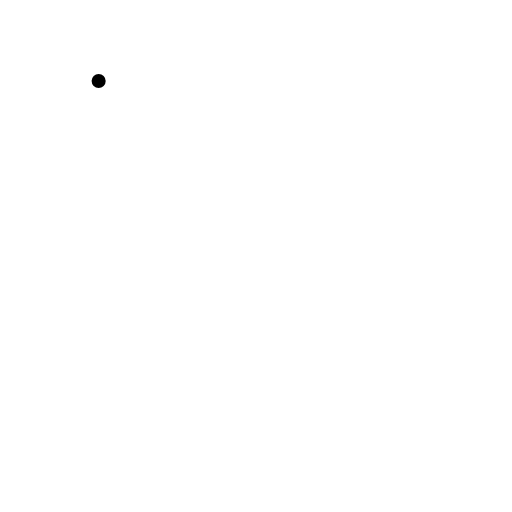
t = 0.00 s
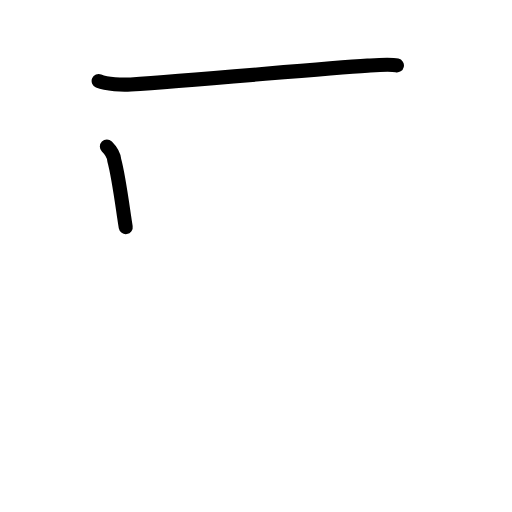
t = 1.83 s
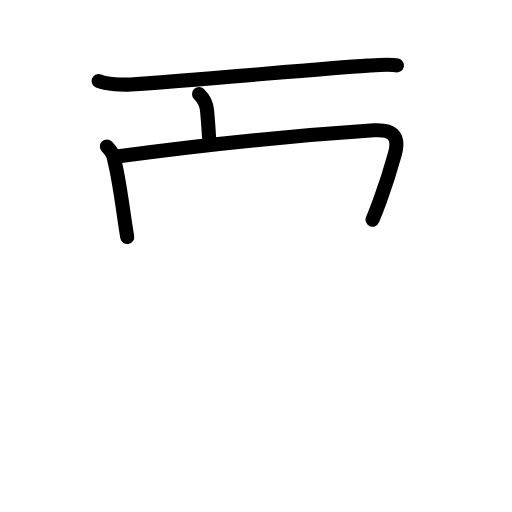
t = 3.63 s
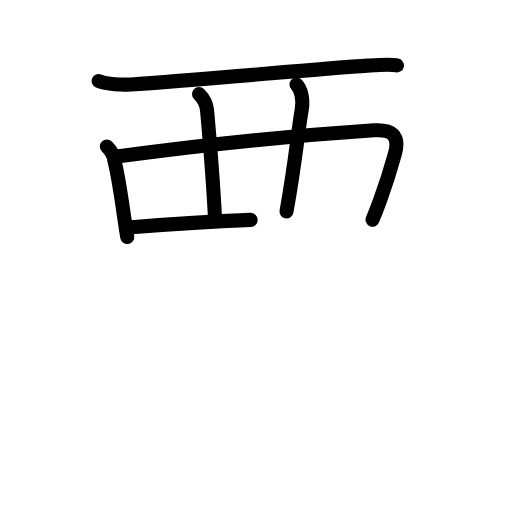
t = 5.50 s
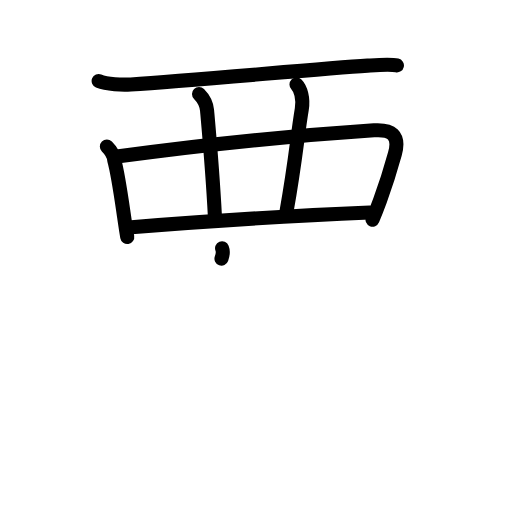
t = 6.10 s
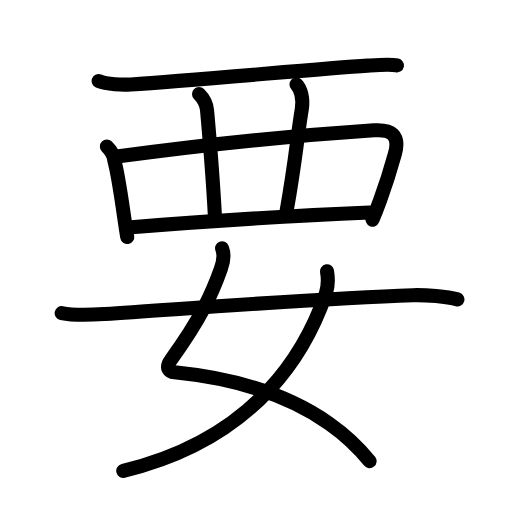
t = 9.00 s

The animated SVG that drew these frames (rendered in a browser with its animation timeline set to each time). Animation: 33 SMIL elements (animate=33); one cycle of 9.00 s.

<?xml version="1.0" encoding="UTF-8"?>
<!--
AniKanjiVG is licensed by CC-BY-SA Paul C. Sommerhoff (https://bitbucket.org/sommerhoff/anikanjivg).
AniKanjiVG uses KanjiVG which is licensed by CC-BY-SA Ulrich Apel (http://kanjivg.tagaini.net).
See also http://creativecommons.org/licenses/by-sa/3.0/
-->
<svg xmlns:kvg='http://kanjivg.tagaini.net' xmlns='http://www.w3.org/2000/svg' width='109' height='109' viewBox='0 0 109 109' style='fill:none;stroke:#000000;stroke-width:3;stroke-linecap:round;stroke-linejoin:round;' id="kvg:kanji_08981"><g id="kvg:08981" kvg:element="要"><g id="kvg:08981-g1" kvg:element="西" kvg:variant="true" kvg:original="襾" kvg:position="top" kvg:radical="general"><path id="kvg:08981-s1" kvg:type="㇐" d="M21,17.24c1.78,0.73,5.05,0.84,6.84,0.73c13.66-0.84,39.57-3.31,50.42-4c2.97-0.19,4.87-0.34,6.24-0.04"><animate attributeName="d" begin="0.0s" dur="0.3333333333333333s" from="M21,17.24C21,17.24,21,17.24,21,17.24" to="M21,17.24c1.78,0.73,5.05,0.84,6.84,0.73" />
<animate attributeName="d" begin="0.3333333333333333s" dur="0.3333333333333333s" from="M21,17.24c1.78,0.73,5.05,0.84,6.84,0.73c0,0,0,0,0,0,0" to="M21,17.24c1.78,0.73,5.05,0.84,6.84,0.73c13.66-0.84,39.57-3.31,50.42-4" />
<animate attributeName="d" begin="0.6666666666666666s" dur="0.3333333333333333s" from="M21,17.24c1.78,0.73,5.05,0.84,6.84,0.73c13.66-0.84,39.57-3.31,50.42-4c0,0,0,0,0,0,0" to="M21,17.24c1.78,0.73,5.05,0.84,6.84,0.73c13.66-0.84,39.57-3.31,50.42-4c2.97-0.19,4.87-0.34,6.24-0.04" />
</path>
<path id="kvg:08981-s2" kvg:type="㇑" d="M22.75,31.19c0.78,0.78,1.46,1.75,1.57,2.88c0.83,3.01,1.49,7.88,2.12,12.18c0.22,1.5,0.43,2.94,0.65,4.2"><animate attributeName="d" begin="1.0s" dur="0.3333333333333333s" from="M22.75,31.19C22.75,31.19,22.75,31.19,22.75,31.19" to="M22.75,31.19c0.78,0.78,1.46,1.75,1.57,2.88" />
<animate attributeName="d" begin="1.3333333333333333s" dur="0.3333333333333333s" from="M22.75,31.19c0.78,0.78,1.46,1.75,1.57,2.88c0,0,0,0,0,0,0" to="M22.75,31.19c0.78,0.78,1.46,1.75,1.57,2.88c0.83,3.01,1.49,7.88,2.12,12.18" />
<animate attributeName="d" begin="1.6666666666666665s" dur="0.3333333333333333s" from="M22.75,31.19c0.78,0.78,1.46,1.75,1.57,2.88c0.83,3.01,1.49,7.88,2.12,12.18c0,0,0,0,0,0,0" to="M22.75,31.19c0.78,0.78,1.46,1.75,1.57,2.88c0.83,3.01,1.49,7.88,2.12,12.18c0.22,1.5,0.43,2.94,0.65,4.2" />
<animate attributeName="d" begin="0s" dur="1.0s" from="M-100,-100" to="M-100,-100" />
</path>
<path id="kvg:08981-s3" kvg:type="㇕a" d="M25.29,33.28c20.46-2.78,40.83-4.65,54.33-5.54c3.65-0.24,5.58,0.93,4.45,5.03c-0.81,2.92-1.86,6.35-3.15,9.87c-0.5,1.37-1.04,2.75-1.61,4.12"><animate attributeName="d" begin="2.0s" dur="0.25s" from="M25.29,33.28C25.29,33.28,25.29,33.28,25.29,33.28" to="M25.29,33.28c20.46-2.78,40.83-4.65,54.33-5.54" />
<animate attributeName="d" begin="2.25s" dur="0.25s" from="M25.29,33.28c20.46-2.78,40.83-4.65,54.33-5.54c0,0,0,0,0,0,0" to="M25.29,33.28c20.46-2.78,40.83-4.65,54.33-5.54c3.65-0.24,5.58,0.93,4.45,5.03" />
<animate attributeName="d" begin="2.5s" dur="0.25s" from="M25.29,33.28c20.46-2.78,40.83-4.65,54.33-5.54c3.65-0.24,5.58,0.93,4.45,5.03c0,0,0,0,0,0,0" to="M25.29,33.28c20.46-2.78,40.83-4.65,54.33-5.54c3.65-0.24,5.58,0.93,4.45,5.03c-0.81,2.92-1.86,6.35-3.15,9.87" />
<animate attributeName="d" begin="2.75s" dur="0.25s" from="M25.29,33.28c20.46-2.78,40.83-4.65,54.33-5.54c3.65-0.24,5.58,0.93,4.45,5.03c-0.81,2.92-1.86,6.35-3.15,9.87c0,0,0,0,0,0,0" to="M25.29,33.28c20.46-2.78,40.83-4.65,54.33-5.54c3.65-0.24,5.58,0.93,4.45,5.03c-0.81,2.92-1.86,6.35-3.15,9.87c-0.5,1.37-1.04,2.75-1.61,4.12" />
<animate attributeName="d" begin="0s" dur="2.0s" from="M-100,-100" to="M-100,-100" />
</path>
<path id="kvg:08981-s4" kvg:type="㇑a/㇒" d="M42.37,20c1.13,1.13,1.62,2.48,1.71,3.5c0.42,4.75,1.17,13,1.67,22.5"><animate attributeName="d" begin="3.0s" dur="0.5s" from="M42.37,20C42.37,20,42.37,20,42.37,20" to="M42.37,20c1.13,1.13,1.62,2.48,1.71,3.5" />
<animate attributeName="d" begin="3.5s" dur="0.5s" from="M42.37,20c1.13,1.13,1.62,2.48,1.71,3.5c0,0,0,0,0,0,0" to="M42.37,20c1.13,1.13,1.62,2.48,1.71,3.5c0.42,4.75,1.17,13,1.67,22.5" />
<animate attributeName="d" begin="0s" dur="3.0s" from="M-100,-100" to="M-100,-100" />
</path>
<path id="kvg:08981-s5" kvg:type="㇑a/㇟" d="M63.12,18c0.88,0.88,1.51,2.98,1.13,5.25c-1,6-1.25,10.5-3.25,21.75"><animate attributeName="d" begin="4.0s" dur="0.5s" from="M63.12,18C63.12,18,63.12,18,63.12,18" to="M63.12,18c0.88,0.88,1.51,2.98,1.13,5.25" />
<animate attributeName="d" begin="4.5s" dur="0.5s" from="M63.12,18c0.88,0.88,1.51,2.98,1.13,5.25c0,0,0,0,0,0,0" to="M63.12,18c0.88,0.88,1.51,2.98,1.13,5.25c-1,6-1.25,10.5-3.25,21.75" />
<animate attributeName="d" begin="0s" dur="4.0s" from="M-100,-100" to="M-100,-100" />
</path>
<path id="kvg:08981-s6" kvg:type="㇐a" d="M28,48.38c15.63-1.25,32.25-2.38,50.7-3.13"><animate attributeName="d" begin="5.0s" dur="1.0s" from="M28,48.38C28,48.38,28,48.38,28,48.38" to="M28,48.38c15.63-1.25,32.25-2.38,50.7-3.13" />
<animate attributeName="d" begin="0s" dur="5.0s" from="M-100,-100" to="M-100,-100" />
</path>
</g>
<g id="kvg:08981-g2" kvg:element="女" kvg:position="bottom"><path id="kvg:08981-s7" kvg:type="㇛" d="M47.28,52.87c0.51,1.25,0.28,2.87-0.26,4.39c-1.77,5-4.2,10.5-10.59,19.28c-1.39,1.91-0.3,2.61,0.74,2.71c11.31,1.13,23.41,4.23,32.95,10.94c3.18,2.24,6.07,4.88,8.56,7.98"><animate attributeName="d" begin="6.0s" dur="0.2s" from="M47.28,52.87C47.28,52.87,47.28,52.87,47.28,52.87" to="M47.28,52.87c0.51,1.25,0.28,2.87-0.26,4.39" />
<animate attributeName="d" begin="6.2s" dur="0.2s" from="M47.28,52.87c0.51,1.25,0.28,2.87-0.26,4.39c0,0,0,0,0,0,0" to="M47.28,52.87c0.51,1.25,0.28,2.87-0.26,4.39c-1.77,5-4.2,10.5-10.59,19.28" />
<animate attributeName="d" begin="6.4s" dur="0.2s" from="M47.28,52.87c0.51,1.25,0.28,2.87-0.26,4.39c-1.77,5-4.2,10.5-10.59,19.28c0,0,0,0,0,0,0" to="M47.28,52.87c0.51,1.25,0.28,2.87-0.26,4.39c-1.77,5-4.2,10.5-10.59,19.28c-1.39,1.91-0.3,2.61,0.74,2.71" />
<animate attributeName="d" begin="6.6s" dur="0.2s" from="M47.28,52.87c0.51,1.25,0.28,2.87-0.26,4.39c-1.77,5-4.2,10.5-10.59,19.28c-1.39,1.91-0.3,2.61,0.74,2.71c0,0,0,0,0,0,0" to="M47.28,52.87c0.51,1.25,0.28,2.87-0.26,4.39c-1.77,5-4.2,10.5-10.59,19.28c-1.39,1.91-0.3,2.61,0.74,2.71c11.31,1.13,23.41,4.23,32.95,10.94" />
<animate attributeName="d" begin="6.8s" dur="0.2s" from="M47.28,52.87c0.51,1.25,0.28,2.87-0.26,4.39c-1.77,5-4.2,10.5-10.59,19.28c-1.39,1.91-0.3,2.61,0.74,2.71c11.31,1.13,23.41,4.23,32.95,10.94c0,0,0,0,0,0,0" to="M47.28,52.87c0.51,1.25,0.28,2.87-0.26,4.39c-1.77,5-4.2,10.5-10.59,19.28c-1.39,1.91-0.3,2.61,0.74,2.71c11.31,1.13,23.41,4.23,32.95,10.94c3.18,2.24,6.07,4.88,8.56,7.98" />
<animate attributeName="d" begin="0s" dur="6.0s" from="M-100,-100" to="M-100,-100" />
</path>
<path id="kvg:08981-s8" kvg:type="㇒" d="M69.62,57.75c0.25,1.5,0.22,3.35-0.26,4.77c-3.96,11.46-14.07,30.7-43.12,37.73"><animate attributeName="d" begin="7.0s" dur="0.5s" from="M69.62,57.75C69.62,57.75,69.62,57.75,69.62,57.75" to="M69.62,57.75c0.25,1.5,0.22,3.35-0.26,4.77" />
<animate attributeName="d" begin="7.5s" dur="0.5s" from="M69.62,57.75c0.25,1.5,0.22,3.35-0.26,4.77c0,0,0,0,0,0,0" to="M69.62,57.75c0.25,1.5,0.22,3.35-0.26,4.77c-3.96,11.46-14.07,30.7-43.12,37.73" />
<animate attributeName="d" begin="0s" dur="7.0s" from="M-100,-100" to="M-100,-100" />
</path>
<path id="kvg:08981-s9" kvg:type="㇐" d="M13.13,66.65c3,0.62,6.21,0.39,9.25,0.19c15.85-1.01,45.88-3.34,65.5-4c2.69-0.09,7.32,0.31,9.5,0.9"><animate attributeName="d" begin="8.0s" dur="0.3333333333333333s" from="M13.13,66.65C13.13,66.65,13.13,66.65,13.13,66.65" to="M13.13,66.65c3,0.62,6.21,0.39,9.25,0.19" />
<animate attributeName="d" begin="8.333333333333334s" dur="0.3333333333333333s" from="M13.13,66.65c3,0.62,6.21,0.39,9.25,0.19c0,0,0,0,0,0,0" to="M13.13,66.65c3,0.62,6.21,0.39,9.25,0.19c15.85-1.01,45.88-3.34,65.5-4" />
<animate attributeName="d" begin="8.666666666666666s" dur="0.3333333333333333s" from="M13.13,66.65c3,0.62,6.21,0.39,9.25,0.19c15.85-1.01,45.88-3.34,65.5-4c0,0,0,0,0,0,0" to="M13.13,66.65c3,0.62,6.21,0.39,9.25,0.19c15.85-1.01,45.88-3.34,65.5-4c2.69-0.09,7.32,0.31,9.5,0.9" />
<animate attributeName="d" begin="0s" dur="8.0s" from="M-100,-100" to="M-100,-100" />
</path>
</g>
</g>
</svg>
